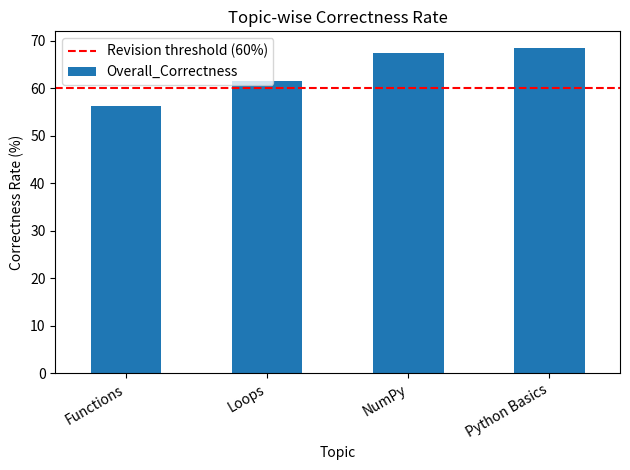
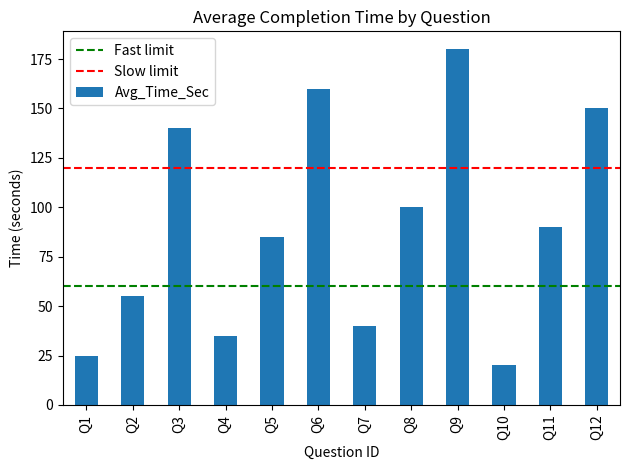

Write Python code to recreate these figures, in order.
import pandas as pd
import numpy as np
import matplotlib.pyplot as plt

FAST_LIMIT_SEC = 60         
SLOW_LIMIT_SEC = 120         
LOW_ACCURACY = 40            
HIGH_ACCURACY = 75           
REVISION_THRESHOLD = 60      
REVIEW_ACCURACY = 60         
LEVELS = ["Easy", "Moderate", "Difficult"]


data = {
    "Question_ID": ["Q1", "Q2", "Q3", "Q4", "Q5", "Q6",
                    "Q7", "Q8", "Q9", "Q10", "Q11", "Q12"],
    "Topic": ["Python Basics"] * 3 + ["Loops"] * 3
             + ["Functions"] * 3 + ["NumPy"] * 3,
    "Marks": [2, 2, 5, 2, 5, 5, 2, 5, 5, 2, 5, 5],
    "Attempts": [100, 90, 80, 100, 85, 75,
                 90, 80, 70, 100, 85, 75],
    "Correct_Answers": [90, 65, 30, 85, 50, 25,
                        75, 40, 20, 95, 55, 25],
    "Avg_Time_Sec": [25, 55, 140, 35, 85, 160,
                     40, 100, 180, 20, 90, 150],
    "Teacher_Difficulty": [
        "Easy", "Easy", "Difficult",          
        "Easy", "Easy", "Difficult",          
        "Easy", "Difficult", "Moderate",      
        "Easy", "Moderate", "Difficult"
    ],
}

df = pd.DataFrame(data)

assert (df["Attempts"] > 0).all(), "Attempts must be greater than 0"
assert (df["Correct_Answers"] <= df["Attempts"]).all(), \
    "Correct answers cannot exceed attempts"
assert df["Teacher_Difficulty"].isin(LEVELS).all(), \
    "Teacher difficulty must be Easy, Moderate or Difficult"

def time_level(seconds):

    if seconds < FAST_LIMIT_SEC:
        return "Fast"
    elif seconds < SLOW_LIMIT_SEC:
        return "Moderate"
    return "Slow"


def classify_difficulty(accuracy, level):
    
    if accuracy < LOW_ACCURACY or level == "Slow":
        return "Difficult"
    elif accuracy >= HIGH_ACCURACY and level == "Fast":
        return "Easy"
    return "Moderate"


def review_reason(row):

    reasons = []
    if row["Difficulty_Match"] == "Mismatch":
        reasons.append(
            f"Teacher={row['Teacher_Difficulty']} vs Data={row['Data_Difficulty']}"
        )

    if (row["Correctness_Rate"] < REVIEW_ACCURACY
            and row["Teacher_Difficulty"] != "Difficult"):
        reasons.append("Low accuracy for a non-Difficult question")
    return "; ".join(reasons)


df["Correctness_Rate"] = df["Correct_Answers"] / df["Attempts"] * 100
df["Avg_Marks_Earned"] = df["Marks"] * df["Correctness_Rate"] / 100
df["Time_Level"] = df["Avg_Time_Sec"].apply(time_level)

df["Data_Difficulty"] = df.apply(
    lambda r: classify_difficulty(r["Correctness_Rate"], r["Time_Level"]),
    axis=1,
)

df["Difficulty_Match"] = np.where(
    df["Teacher_Difficulty"] == df["Data_Difficulty"], "Match", "Mismatch"
)
df["Review_Reason"] = df.apply(review_reason, axis=1)

print("\nQUESTION-LEVEL ANALYSIS")
print(df.drop(columns="Review_Reason").round(2).to_string(index=False))

topic_stats = df.groupby("Topic").agg(
    Total_Questions=("Question_ID", "count"),
    Total_Attempts=("Attempts", "sum"),
    Total_Correct=("Correct_Answers", "sum"),
    Avg_Time=("Avg_Time_Sec", "mean"),
    Avg_Marks_Earned=("Avg_Marks_Earned", "mean"),
).reset_index()

topic_stats["Overall_Correctness"] = (
    topic_stats["Total_Correct"] / topic_stats["Total_Attempts"] * 100
)
topic_stats["Topic_Time_Level"] = topic_stats["Avg_Time"].apply(time_level)
topic_stats["Topic_Difficulty"] = topic_stats.apply(
    lambda r: classify_difficulty(r["Overall_Correctness"], r["Topic_Time_Level"]),
    axis=1,
)
topic_stats["Needs_Revision"] = np.where(
    topic_stats["Overall_Correctness"] < REVISION_THRESHOLD, "Yes", "No"
)

print("\nTOPIC-WISE PERFORMANCE")
print(topic_stats.round(2).to_string(index=False))

print("\nTOPICS THAT MAY NEED REVISION")
revision_topics = topic_stats[topic_stats["Needs_Revision"] == "Yes"]
if revision_topics.empty:
    print("None")
else:
    print(
        revision_topics[["Topic", "Overall_Correctness", "Avg_Time"]]
        .round(2).to_string(index=False)
    )

review_questions = df[df["Review_Reason"] != ""]

print("\nQUESTIONS NEEDING REVIEW")
if review_questions.empty:
    print("None")
else:
    print(
        review_questions[[
            "Question_ID", "Topic", "Correctness_Rate", "Avg_Time_Sec",
            "Teacher_Difficulty", "Data_Difficulty", "Review_Reason",
        ]].round(2).to_string(index=False)
    )

comparison = pd.crosstab(
    df["Teacher_Difficulty"], df["Data_Difficulty"]
).reindex(index=LEVELS, columns=LEVELS, fill_value=0)

print("\nDIFFICULTY COMPARISON (rows = Teacher, columns = Data)")
print(comparison)

match_rate = df["Difficulty_Match"].eq("Match").mean() * 100
print(f"\nDifficulty agreement: {match_rate:.2f}%")

print("\nQUESTIONS SORTED FROM HARDEST TO EASIEST")
print(
    df.sort_values("Correctness_Rate")[[
        "Question_ID", "Topic", "Correctness_Rate",
        "Avg_Time_Sec", "Data_Difficulty",
    ]].round(2).to_string(index=False)
)

ax = topic_stats.plot(
    x="Topic", y="Overall_Correctness", kind="bar", legend=False,
    title="Topic-wise Correctness Rate", ylabel="Correctness Rate (%)",
    xlabel="Topic",
)
ax.axhline(REVISION_THRESHOLD, color="red", linestyle="--",
           label=f"Revision threshold ({REVISION_THRESHOLD}%)")
ax.legend()
plt.xticks(rotation=30, ha="right")
plt.tight_layout()
plt.show()

ax = df.plot(
    x="Question_ID", y="Avg_Time_Sec", kind="bar", legend=False,
    title="Average Completion Time by Question",
    ylabel="Time (seconds)", xlabel="Question ID",
)
ax.axhline(FAST_LIMIT_SEC, color="green", linestyle="--", label="Fast limit")
ax.axhline(SLOW_LIMIT_SEC, color="red", linestyle="--", label="Slow limit")
ax.legend()
plt.tight_layout()
plt.show()
